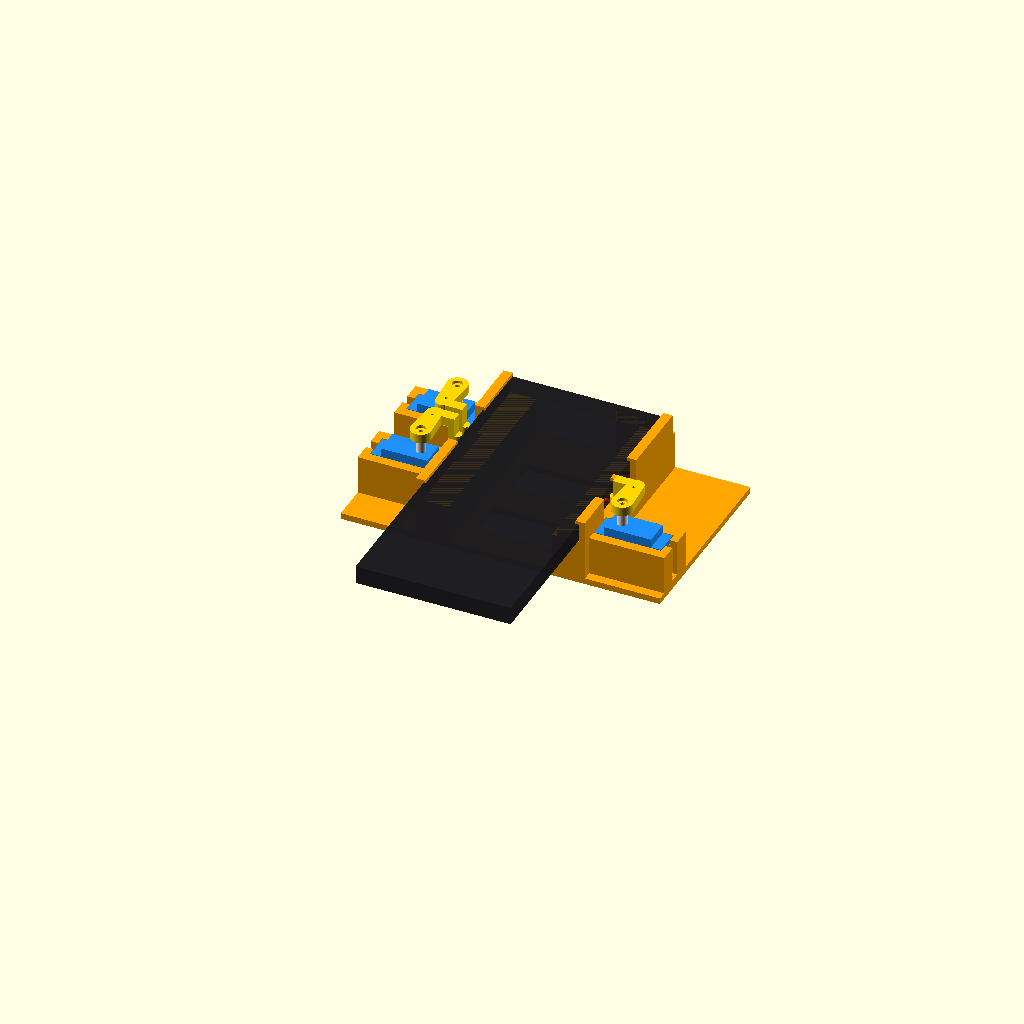
Cell 1: rendered with the file's own defaults.
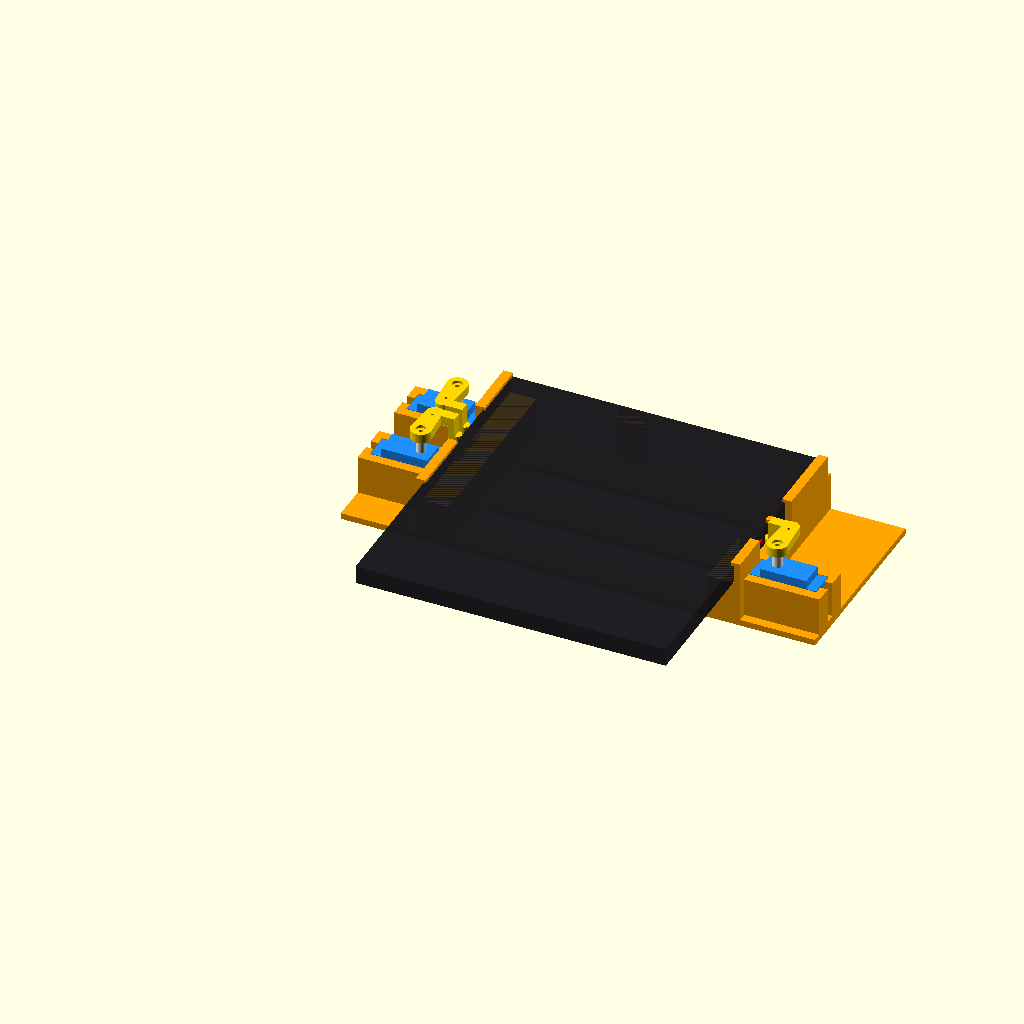
Cell 2 — phone_w set to 151.8, the other parameters unchanged.
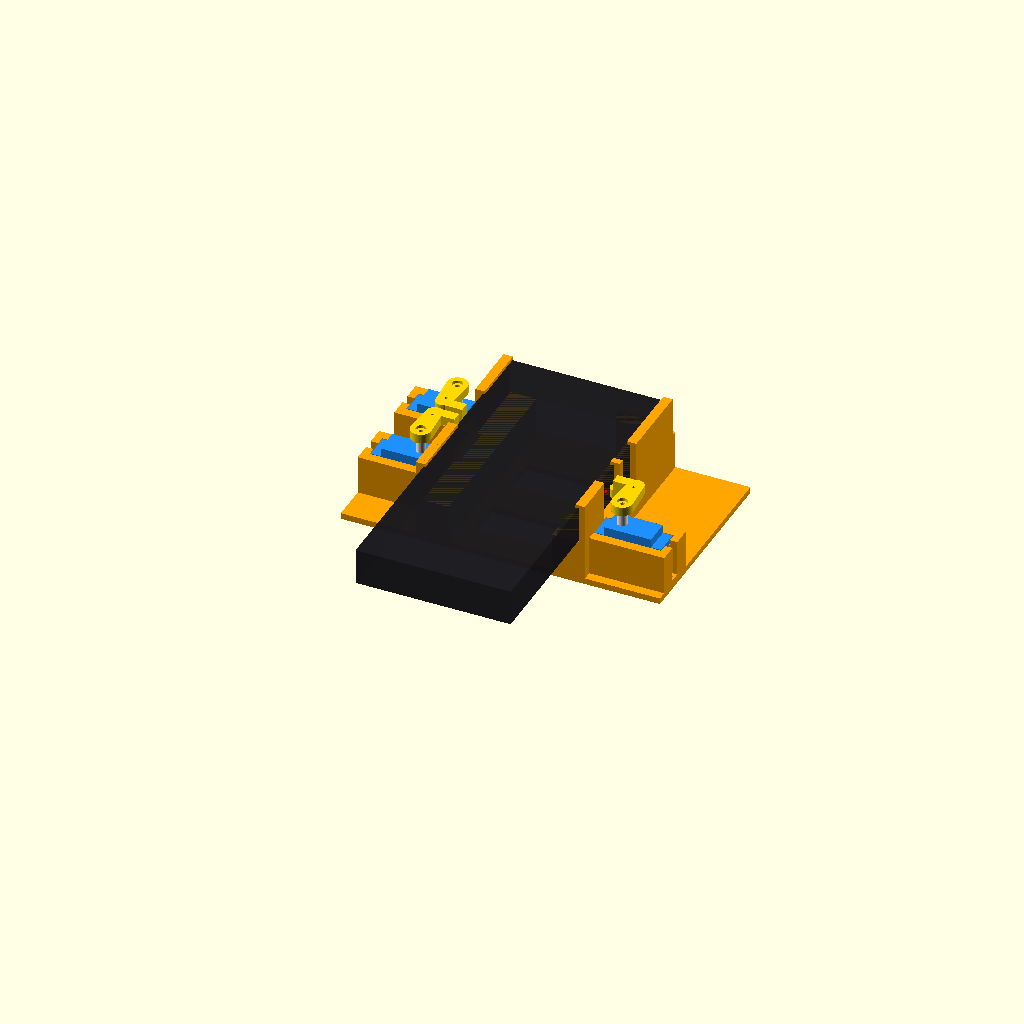
Cell 3 — phone_t set to 17.6, the other parameters unchanged.
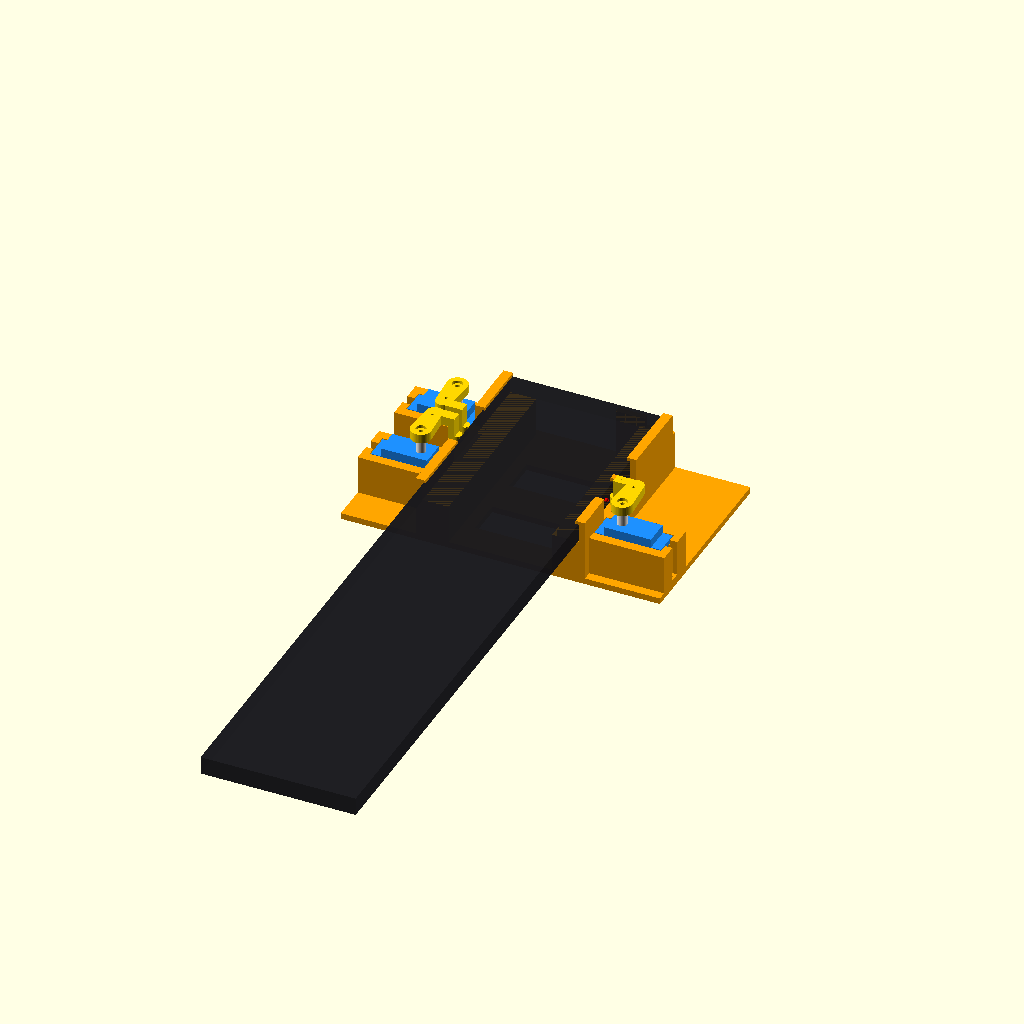
Cell 4: the same model with phone_l = 325.2.
All cells are drawn from one camera (rotation 55°, 0°, 25°, orthographic, colour scheme Cornfield), so only the parameter changes between them.
The OpenSCAD source (phone-claw/phone_claw.scad):
// =====================================================================
//  Phone Claw - servo button presser for a OnePlus 7 Pro (bare phone)
// =====================================================================
//  The phone lies screen-up in a saddle that grips both long edges
//  (like your fingers/thumb do). Three SG90 micro servos sit beside it,
//  one per button, each swinging a 15 mm lever whose finger pushes the
//  button sideways:
//
//    * LEFT  side - VOLUME UP servo (above the rocker) and
//                   VOLUME DOWN servo (below the rocker)
//    * RIGHT side - POWER servo (below the power key)
//
//  Coordinates: phone top edge at y = 0, phone extends toward -y.
//  Looking down at the screen with the phone top pointing away from you,
//  volume is on the LEFT (x = 0) and power on the RIGHT (x = inner_w).
//
//  Render one part at a time:  set `part` below, or from the CLI:
//    openscad -D 'part="base"'    -o stl/claw_base.stl   phone_claw.scad
//    openscad -D 'part="arm_up"'  -o stl/arm_vol_up.stl  phone_claw.scad
//    openscad -D 'part="arm_dn"'  -o stl/arm_vol_dn.stl  phone_claw.scad
//    openscad -D 'part="arm_pwr"' -o stl/arm_power.stl   phone_claw.scad
// =====================================================================

part = "assembly";      // "assembly" | "base" | "arm_up" | "arm_dn" | "arm_pwr"

$fn = 48;

// ---------------- Phone (OnePlus 7 Pro, no case) ----------------------
phone_w   = 75.9;       // width
phone_t   = 8.8;        // thickness
phone_l   = 162.6;      // length (only used for the preview)
fit       = 0.4;        // clearance per side. Raise if it is too tight.

// Button positions, measured from the TOP edge of the phone (mm).
// Measured from a top-down reference photo (two methods agreed to ~1 mm):
//   volume rocker 34.0 -> 54.5 (split at 43.5)
//   power key     57.5 -> 69.0
//   alert slider  41   -> 49
vol_up_from_top   = 38.75;  // centre of the upper half of the rocker
vol_down_from_top = 49.0;   // centre of the lower half of the rocker
power_from_top    = 63.3;   // centre of the power key
alert_from_top    = 45;     // centre of the alert slider (kept clear)
alert_len         = 14;     // length of the clear zone around it

// ---------------- SG90 micro servo ------------------------------------
servo_l      = 22.8;    // body length (along x here)
servo_w      = 12.4;    // body width
tab_span     = 32.4;    // tip-to-tip length of the mounting tabs
tab_t        = 2.6;     // tab thickness
tab_z        = 15.9;    // body bottom -> underside of tabs
tab_hole_sp  = 27.5;    // distance between the two tab screw holes
shaft_off    = 5.9;     // body end -> output shaft centre
horn_top_h   = 30.0;    // body bottom -> TOP of the fitted horn (measure!)
servo_clr    = 0.4;     // pocket clearance

// Stock SINGLE-arm horn. Trim it with side cutters so it reaches no more
// than horn_reach from the centre of the spline to its tip.
horn_reach   = 16;
horn_w_hub   = 7;
horn_w_tip   = 4;
horn_t       = 1.8;     // thickness of the flat arm part

// ---------------- Frame -----------------------------------------------
deck_h    = 22;         // height of the surface the phone lies on
plate_t   = 3;          // base plate thickness
wall_t    = 3;          // side wall thickness
lip_w     = 1.6;        // lip that hooks over the edge of the glass
lip_t     = 1.6;
rail_w    = 13;         // width of the rails the phone back rests on
cradle_len= 92;         // how far down the phone the cradle reaches
stop_t    = 3;          // top-edge end stop
stop_x0   = 52;         // stop sits on the RIGHT part of the top edge so
stop_x1   = 66;         //   the pop-up selfie camera (left of centre) is clear

// ---------------- Fingers ---------------------------------------------
servo_d   = 14;         // distance: shaft centre -> phone side face
gap       = 1.0;        // finger-to-button gap at rest
reach     = 15;         // lever length along the phone edge (y)
// The tip slides ~1-3 mm toward its shaft while it presses, so it starts
// this far beyond the target. Volume uses less so the two volume fingers
// keep a 3 mm gap between them.
slide_comp_vol = 1;
slide_comp_pwr = 2;
peg_th    = 3;          // finger thickness (x)
peg_wid   = 5;          // finger width (y)
pad_d     = 5;          // rounded contact pad diameter
pad_h     = 4.5;        // height of the contact pad
arm_t     = 4.5;        // thickness of the printed arm

// ---------------- Derived ---------------------------------------------
inner_w   = phone_w + 2*fit;

// dir = +1: servo shaft above the button (toward the phone top)
//       -1: servo shaft below the button
function shaft_y(from_top, dir, comp) = -from_top + dir*(reach - comp);

UP_DIR  = +1;  DN_DIR = -1;  PWR_DIR = -1;
up_sy   = shaft_y(vol_up_from_top,   UP_DIR,  slide_comp_vol);
dn_sy   = shaft_y(vol_down_from_top, DN_DIR,  slide_comp_vol);
pwr_sy  = shaft_y(power_from_top,    PWR_DIR, slide_comp_pwr);

tab_ledge   = deck_h - tab_t;       // tabs end flush with the deck
servo_bot   = tab_ledge - tab_z;    // z of servo body bottom
arm_z0      = servo_bot + horn_top_h;
btn_z       = deck_h + phone_t/2;   // button centre height
peg_x       = servo_d - gap;        // finger contact face, from shaft

wall_top    = deck_h + phone_t + fit + lip_t;
servo_cx    = -servo_d - servo_l/2 + shaft_off;   // left servo body centre
tower_x0    = servo_cx - tab_span/2 - 4;          // outer face of left tower

echo(str("shafts from top: vol-up ", -up_sy, "  vol-down ", -dn_sy, "  power ", -pwr_sy));
echo(str("max push past the gap: ",
         sqrt(peg_x*peg_x + reach*reach) - peg_x - gap, " mm"));
assert(servo_bot >= 2, "deck_h too low for the servo - raise deck_h");
assert(btn_z - pad_h/2 > deck_h + 0.5, "finger would hit the deck");
// lever bars reach horn_reach + 2 from their shafts; fingers are peg_wid wide
assert((up_sy - horn_reach - 2) - (dn_sy + horn_reach + 2) >= 1.5,
       "volume levers would collide - trim horns shorter or move buttons");
assert((up_sy - reach) - (dn_sy + reach) - peg_wid >= 2,
       "volume fingers would collide");
assert(-pwr_sy + servo_w/2 + 5 <= cradle_len, "power servo off the end of the cradle");

// =====================================================================
//  Servo pocket + tower, built for the LEFT side; mirrored for the right
// =====================================================================
module servo_pocket(sy) {
    c = servo_clr;
    translate([servo_cx, sy, 0]) {
        // body
        translate([-servo_l/2 - c, -servo_w/2 - c, servo_bot - 0.3])
            cube([servo_l + 2*c, servo_w + 2*c, 100]);
        // tabs
        translate([-tab_span/2 - c, -servo_w/2 - c, tab_ledge])
            cube([tab_span + 2*c, servo_w + 2*c, 100]);
        // tab screw pilot holes (the screws that come with the SG90)
        for (sx = [-1, 1]) translate([sx*tab_hole_sp/2, 0, tab_ledge - 8])
            cylinder(d = 1.8, h = 10);
        // wire exit on the outer end
        translate([-servo_l/2 - 20, -2.5, servo_bot + 1])
            cube([20.5, 5, 100]);
    }
}

module tower_block(sy) {
    translate([tower_x0, sy - servo_w/2 - 5, 0])
        cube([-tower_x0 + 0.01, servo_w + 10, deck_h]);
}

// windows: list of [y_from, y_to] where the wall above the deck is removed
module side_body(windows) {
    difference() {
        union() {
            // rail the phone back rests on
            translate([-wall_t, -cradle_len, 0]) cube([wall_t + rail_w, cradle_len, deck_h]);
            // side wall + lip
            translate([-wall_t, -cradle_len, 0]) cube([wall_t, cradle_len, wall_top]);
            translate([-wall_t, -cradle_len, wall_top - lip_t]) cube([wall_t + lip_w, cradle_len, lip_t]);
        }
        for (r = windows)
            translate([-wall_t - 1, r[0], deck_h]) cube([wall_t + lip_w + 2, r[1] - r[0], 50]);
    }
}

// ---------------- Base -------------------------------------------------
module base() {
    vol_win = [[-vol_down_from_top - 9, -vol_up_from_top + 9]];
    pwr_win = [[-power_from_top - 8, -power_from_top + 8],
               [-alert_from_top - alert_len/2, -alert_from_top + alert_len/2]];
    difference() {
        union() {
            // base plate
            translate([tower_x0, -cradle_len, 0])
                cube([inner_w - 2*tower_x0, cradle_len + stop_t, plate_t]);
            // left side: volume up + volume down
            side_body(vol_win);
            tower_block(up_sy);
            tower_block(dn_sy);
            // right side (mirror): power
            translate([inner_w, 0, 0]) mirror([1, 0, 0]) {
                side_body(pwr_win);
                tower_block(pwr_sy);
            }
            // top end stop (a short post on the right part of the top edge)
            translate([stop_x0, 0, 0]) cube([stop_x1 - stop_x0, stop_t, deck_h + 5]);
            translate([inner_w - rail_w, 0, 0]) cube([rail_w + wall_t, stop_t, deck_h]);
        }
        servo_pocket(up_sy);
        servo_pocket(dn_sy);
        translate([inner_w, 0, 0]) mirror([1, 0, 0]) servo_pocket(pwr_sy);
        // weight-saving / cable slots in the plate
        for (yy = [-cradle_len + 15, -cradle_len/2 + 5])
            translate([rail_w + 6, yy, -1]) cube([inner_w - 2*rail_w - 12, 18, plate_t + 2]);
    }
}

// ---------------- Printed finger (sits on top of the stock horn) ------
// Local frame: shaft at origin, +x toward the phone, z=0 = arm underside
// (resting on top of the horn). dir as in shaft_y(): the finger is at
// y = -dir*reach, i.e. on the button side of the shaft.
module arm(dir) {
    ty = -dir*reach;
    hy = -dir*(horn_reach - horn_w_tip/2);       // horn tip centre
    peg_bot = (btn_z - pad_h/2) - arm_z0;        // negative: hangs down
    body_x  = peg_x - pad_d/2;                   // finger body front face
    difference() {
        union() {
            // bar that covers the horn
            hull() {
                cylinder(d = 10, h = arm_t);
                translate([0, hy, 0]) cylinder(d = horn_w_tip + 4, h = arm_t);
            }
            // bridge from the bar out to the finger
            hull() {
                translate([0, ty, 0]) cylinder(d = peg_wid, h = arm_t);
                translate([body_x - peg_th, ty - peg_wid/2, 0]) cube([peg_th, peg_wid, arm_t]);
            }
            // finger hanging down to the button (set back so only the pad touches)
            translate([body_x - peg_th, ty - peg_wid/2, peg_bot])
                cube([peg_th, peg_wid, arm_t - peg_bot]);
            // rounded contact pad: its front is exactly at peg_x
            translate([body_x, ty, peg_bot]) cylinder(d = pad_d, h = pad_h);
        }
        // recess for the single-arm horn (keys the finger against rotation)
        translate([0, 0, -0.01]) linear_extrude(horn_t + 0.2)
            hull() {
                circle(d = horn_w_hub + 0.6);
                translate([0, hy]) circle(d = horn_w_tip + 0.6);
            }
        // horn screw through the middle + counterbore for its head
        translate([0, 0, -1]) cylinder(d = 2.4, h = 20);
        translate([0, 0, arm_t - 1.4]) cylinder(d = 5, h = 5);
        // pilot hole so a small horn screw can pin the horn's outer hole
        translate([0, -dir*(horn_reach - 4), -1]) cylinder(d = 1.4, h = 20);
    }
}

// ---------------- Preview helpers -------------------------------------
module sg90_dummy() {
    color("DodgerBlue") {
        translate([-servo_l/2, -servo_w/2, 0]) cube([servo_l, servo_w, 22.7]);
        translate([-tab_span/2, -servo_w/2, tab_z]) cube([tab_span, servo_w, tab_t]);
    }
    color("White") translate([servo_l/2 - shaft_off, 0, 0])
        cylinder(d = 4.8, h = horn_top_h);
}

module servo_and_arm(sy, dir) {
    translate([servo_cx, sy, servo_bot]) sg90_dummy();
    color("Gold") translate([-servo_d, sy, arm_z0]) arm(dir);
}

module assembly() {
    color("Orange") base();
    color([0.1, 0.1, 0.12, 0.85])
        translate([fit, -phone_l, deck_h]) cube([phone_w, phone_l, phone_t]);
    // button markers on the phone edges (red = target press points)
    color("Red") {
        for (y = [vol_up_from_top, vol_down_from_top])
            translate([fit - 0.5, -y, btn_z]) sphere(d = 2);
        translate([inner_w - fit + 0.5, -power_from_top, btn_z]) sphere(d = 2);
    }
    servo_and_arm(up_sy, UP_DIR);
    servo_and_arm(dn_sy, DN_DIR);
    translate([inner_w, 0, 0]) mirror([1, 0, 0]) servo_and_arm(pwr_sy, PWR_DIR);
}

// ---------------- Output ----------------------------------------------
// Arms are flipped so their flat top prints on the bed - no supports.
module flip() rotate([180, 0, 0]) translate([0, 0, -arm_t]) children();

if (part == "assembly") assembly();
else if (part == "base") base();
else if (part == "arm_up")  flip() arm(UP_DIR);
else if (part == "arm_dn")  flip() arm(DN_DIR);
// the power arm lives on the mirrored (right) side, so print it mirrored
else if (part == "arm_pwr") flip() mirror([1, 0, 0]) arm(PWR_DIR);
Parameter table extracted from the source (name, type, default, range or options):
part: string, default "assembly"
phone_w: number, default 75.9
phone_t: number, default 8.8
phone_l: number, default 162.6
fit: number, default 0.4
vol_up_from_top: number, default 38.75
vol_down_from_top: number, default 49
power_from_top: number, default 63.3
alert_from_top: number, default 45
alert_len: number, default 14
servo_l: number, default 22.8
servo_w: number, default 12.4
tab_span: number, default 32.4
tab_t: number, default 2.6
tab_z: number, default 15.9
tab_hole_sp: number, default 27.5
shaft_off: number, default 5.9
horn_top_h: number, default 30
servo_clr: number, default 0.4
horn_reach: number, default 16
horn_w_hub: number, default 7
horn_w_tip: number, default 4
horn_t: number, default 1.8
deck_h: number, default 22
plate_t: number, default 3
wall_t: number, default 3
lip_w: number, default 1.6
lip_t: number, default 1.6
rail_w: number, default 13
cradle_len: number, default 92
stop_t: number, default 3
stop_x0: number, default 52
stop_x1: number, default 66
servo_d: number, default 14
gap: number, default 1
reach: number, default 15
slide_comp_vol: number, default 1
slide_comp_pwr: number, default 2
peg_th: number, default 3
peg_wid: number, default 5
pad_d: number, default 5
pad_h: number, default 4.5
arm_t: number, default 4.5
